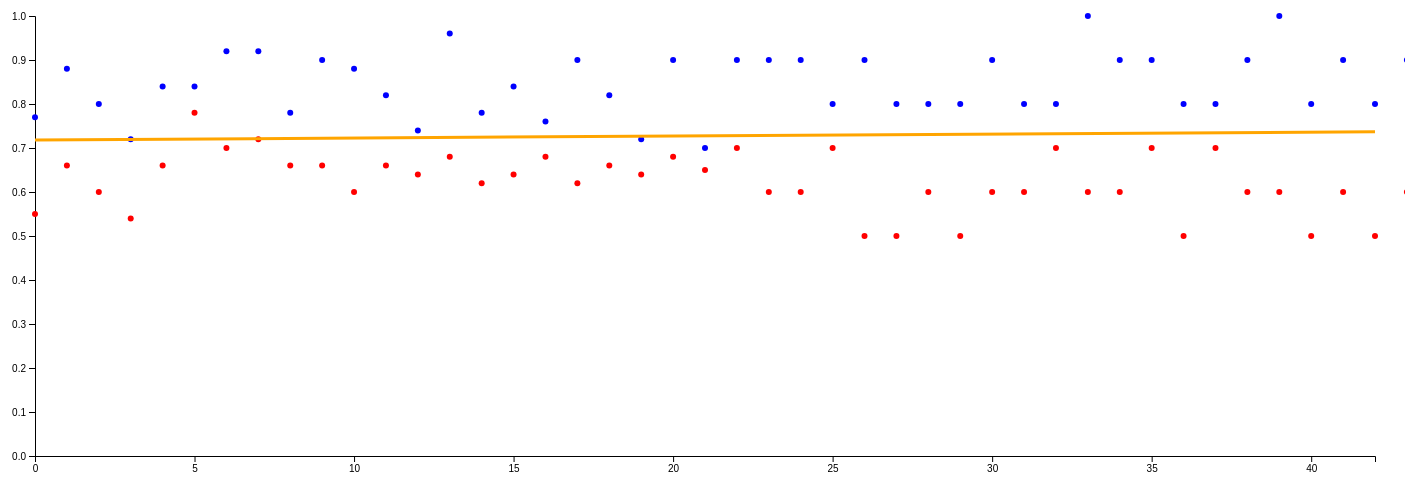
D3 v5 page, settled after 480 driven frames (8 s of simulated time); the page loaded 1 data file(s).


// ── correlation.js
corr("crafty-penguin-300px.png","bookworm-penguin-300px.png",true);

function corr(peng1,peng2,first){
  d3.json("classData.json").then(function(data){
    var p1Data;
    var p2Data;
    data.forEach(function(d){
      if(d.picture==peng1){
        p1Data=d.final.concat(d.homework).concat(d.test).concat(d.quizes);
      }
      if(d.picture==peng2){
        p2Data=d.final.concat(d.homework).concat(d.test).concat(d.quizes);
      }
    });
    p1Data= p1Data.map(function(d){return d.grade/d.max});
    p2Data= p2Data.map(function(d){return d.grade/d.max});
    mixed = p1Data.map(function(d,i){return [d,p2Data[i]]});
    var muX= d3.mean(p1Data);
    var muY= d3.mean(p2Data);
    var sX=  d3.deviation(p1Data);
    var sY=  d3.deviation(p2Data);
    var r =  1/((p1Data.length - 1)*sX*sY);
    r*=mixed.reduce(function(total,d){
      return total + ( d[0] - muX ) * ( d[1] - muY );
    },0);
    if(first){circles(r,mixed);}
    else{drawLine(r,mixed);}
  },
function(err){console.log(err);});
}

function drawLine(r,grades){
  var height = 500;
  var width = 1400;
  var margins={left:30,right:30,top:30,bot:30};
  var svg = d3.select("svg");
  var xScale = d3.scaleLinear()
                 .domain([0,42])
                 .range([margins.left,width-margins.right]);
  var yScale = d3.scaleLinear()
                 .domain([0,1])
                 .range([height-margins.top,margins.bot]);
  var first = grades.map(function(d){return d[0];});
  var second = grades.map(function(d){return d[1];});
  svg.selectAll("circle#fir")
     .data(first)
     .attr("cy",function(d){return yScale(d);})
     .transition();
  svg.selectAll("circle#sec")
     .data(second)
     .attr("cy",function(d){return yScale(d)})
     .transition();
  var liner = d3.line()
                .x(function(d){return d.x})
                .y(function(d){return d.y});
  var y1 = d3.mean([d3.mean(first),d3.mean(second)]);
  var y2 = y1+r*42/100;
  var points = [{x:xScale(0),y:yScale(y1)},{x:xScale(42),y:yScale(y2)}];
  svg.select("path.fit_line")
     .attr("d",liner(points))
     .transition();
}

function graph(){
  var height = 500;
  var width = 1400;

  var margins={left:30,right:30,top:30,bot:30};
  var svg = d3.select("svg")
              .attr("height",height)
              .attr("width",width);
  var xScale = d3.scaleLinear()
                 .domain([0,42])
                 .range([margins.left,width-margins.right]);
  var yScale = d3.scaleLinear()
                 .domain([0,1])
                 .range([height-margins.top,margins.bot]);
  var xAxis = d3.axisBottom(xScale);
  var yAxis = d3.axisLeft(yScale);
  svg.append("g")
     .classed("xAxis",true)
     .call(xAxis)
     .attr("transform","translate(0,"+(height-margins.bot)+")");
  svg.append("g")
     .classed("yAxis",true)
     .call(yAxis)
     .attr("transform","translate("+margins.left+",0)");
  getPenguins();
}

function getPenguins(){
  d3.json("classData.json").then(function(data){
    var pictures=[]
    data.forEach(function(d){
      pictures.push(d.picture);
    });
    pictures.forEach(function(d){
      d3.select("body")
        .append("div")
        .append("text")
        .text(function(h){
          var s = d.split("-");
          return s[0]+" "+s[1];
        })
        .append("img")
        .attr("src",d)
        .attr("height",50)
        .attr("width",50)
        .on("click",function(){
          var currentP = d3.selectAll("svg");
          currentP = currentP.nodes()[0].id
          corr(currentP,d);
          d3.select("svg").attr("id",d);
        })
    })
  },
  function(err){
    console.log(err);
})
}

function circles(corr_coef,daters){
  var height = 500;
  var width = 1400;
  var margins={left:30,right:30,top:30,bot:30};
  var svg = d3.select("svg");
  var xScale = d3.scaleLinear()
                 .domain([0,42])
                 .range([margins.left,width-margins.right]);
  var yScale = d3.scaleLinear()
                 .domain([0,1])
                 .range([height-margins.top,margins.bot]);
  var first = daters.map(function(d){return d[0];});
  var second = daters.map(function(d){return d[1];});
  svg.selectAll("circle")
     .data(first)
     .enter()
     .append("circle")
     .attr("cx",function(d,i){return xScale(i);})
     .attr("cy",function(d){return yScale(d);})
     .attr("r",3)
     .attr("id","fir")
     .attr("fill","blue");
  svg.selectAll("circle#none")
     .data(second)
     .enter()
     .append("circle")
     .attr("cx",function(d,i){return xScale(i);})
     .attr("cy",function(d){return yScale(d);})
     .attr("r",3)
     .attr("id","sec")
     .attr("fill","red");
  var liner = d3.line()
                .x(function(d){return d.x})
                .y(function(d){return d.y});
  var y1 = d3.mean([d3.mean(first),d3.mean(second)]);
  var y2 = y1+corr_coef*42/100;
  var points = [{x:xScale(0),y:yScale(y1)},{x:xScale(42),y:yScale(y2)}];
  svg.append("path")
     .attr("d",liner(points))
     .attr("stroke","orange")
     .attr("stroke-width",3)
     .attr("class","fit_line");
}


### data: classData.json
[
 {
  "final": [
   {
    "day": 41,
    "grade": 55,
    "max": 100
   }
  ],
  "homework": [
   {
    "day": 2,
    "grade": 33,
    "max": 50
   },
   {
    "day": 4,
    "grade": 30,
    "max": 50
   },
   {
    "day": 6,
    "grade": 27,
    "max": 50
   },
   {
    "day": 8,
    "grade": 33,
    "max": 50
   },
   {
    "day": 10,
    "grade": 39,
    "max": 50
   },
   {
    "day": 12,
    "grade": 35,
    "max": 50
   },
   {
    "day": 14,
    "grade": 36,
    "max": 50
   },
   {
    "day": 16,
    "grade": 33,
    "max": 50
   },
   "... 11 more items"
  ],
  "picture": "bookworm-penguin-300px.png",
  "quizes": [
   {
    "day": 1,
    "grade": 7,
    "max": 10
   },
   {
    "day": 2,
    "grade": 6,
    "max": 10
   },
   {
    "day": 3,
    "grade": 6,
    "max": 10
   },
   {
    "day": 4,
    "grade": 7,
    "max": 10
   },
   {
    "day": 5,
    "grade": 5,
    "max": 10
   },
   {
    "day": 6,
    "grade": 5,
    "max": 10
   },
   {
    "day": 7,
    "grade": 6,
    "max": 10
   },
   {
    "day": 8,
    "grade": 5,
    "max": 10
   },
   "... 30 more items"
  ],
  "test": [
   {
    "day": 15,
    "grade": 68,
    "max": 100
   },
   {
    "day": 30,
    "grade": 65,
    "max": 100
   }
  ]
 },
 {
  "final": [
   {
    "day": 41,
    "grade": 77,
    "max": 100
   }
  ],
  "homework": [
   {
    "day": 2,
    "grade": 44,
    "max": 50
   },
   {
    "day": 4,
    "grade": 40,
    "max": 50
   },
   {
    "day": 6,
    "grade": 36,
    "max": 50
   },
   {
    "day": 8,
    "grade": 42,
    "max": 50
   },
   {
    "day": 10,
    "grade": 42,
    "max": 50
   },
   {
    "day": 12,
    "grade": 46,
    "max": 50
   },
   {
    "day": 14,
    "grade": 46,
    "max": 50
   },
   {
    "day": 16,
    "grade": 39,
    "max": 50
   },
   "... 11 more items"
  ],
  "picture": "crafty-penguin-300px.png",
  "quizes": [
   {
    "day": 1,
    "grade": 9,
    "max": 10
   },
   {
    "day": 2,
    "grade": 9,
    "max": 10
   },
   {
    "day": 3,
    "grade": 9,
    "max": 10
   },
   {
    "day": 4,
    "grade": 8,
    "max": 10
   },
   {
    "day": 5,
    "grade": 9,
    "max": 10
   },
   {
    "day": 6,
    "grade": 8,
    "max": 10
   },
   {
    "day": 7,
    "grade": 8,
    "max": 10
   },
   {
    "day": 8,
    "grade": 8,
    "max": 10
   },
   "... 30 more items"
  ],
  "test": [
   {
    "day": 15,
    "grade": 90,
    "max": 100
   },
   {
    "day": 30,
    "grade": 70,
    "max": 100
   }
  ]
 },
 {
  "final": [
   {
    "day": 41,
    "grade": 46,
    "max": 100
   }
  ],
  "homework": [
   {
    "day": 2,
    "grade": 26,
    "max": 50
   },
   {
    "day": 4,
    "grade": 27,
    "max": 50
   },
   {
    "day": 6,
    "grade": 32,
    "max": 50
   },
   {
    "day": 8,
    "grade": 24,
    "max": 50
   },
   {
    "day": 10,
    "grade": 16,
    "max": 50
   },
   {
    "day": 12,
    "grade": 21,
    "max": 50
   },
   {
    "day": 14,
    "grade": 37,
    "max": 50
   },
   {
    "day": 16,
    "grade": 29,
    "max": 50
   },
   "... 11 more items"
  ],
  "picture": "cyclist-penguin-300px.png",
  "quizes": [
   {
    "day": 1,
    "grade": 3,
    "max": 10
   },
   {
    "day": 2,
    "grade": 5,
    "max": 10
   },
   {
    "day": 3,
    "grade": 4,
    "max": 10
   },
   {
    "day": 4,
    "grade": 6,
    "max": 10
   },
   {
    "day": 5,
    "grade": 5,
    "max": 10
   },
   {
    "day": 6,
    "grade": 4,
    "max": 10
   },
   {
    "day": 7,
    "grade": 5,
    "max": 10
   },
   {
    "day": 8,
    "grade": 5,
    "max": 10
   },
   "... 30 more items"
  ],
  "test": [
   {
    "day": 15,
    "grade": 49,
    "max": 100
   },
   {
    "day": 30,
    "grade": 56,
    "max": 100
   }
  ]
 },
 {
  "final": [
   {
    "day": 41,
    "grade": 74,
    "max": 100
   }
  ],
  "homework": [
   {
    "day": 2,
    "grade": 33,
    "max": 50
   },
   {
    "day": 4,
    "grade": 38,
    "max": 50
   },
   {
    "day": 6,
    "grade": 47,
    "max": 50
   },
   {
    "day": 8,
    "grade": 42,
    "max": 50
   },
   {
    "day": 10,
    "grade": 27,
    "max": 50
   },
   {
    "day": 12,
    "grade": 40,
    "max": 50
   },
   {
    "day": 14,
    "grade": 32,
    "max": 50
   },
   {
    "day": 16,
    "grade": 31,
    "max": 50
   },
   "... 11 more items"
  ],
  "picture": "drunken-penguin-300px.png",
  "quizes": [
   {
    "day": 1,
    "grade": 6,
    "max": 10
   },
   {
    "day": 2,
    "grade": 7,
    "max": 10
   },
   {
    "day": 3,
    "grade": 6,
    "max": 10
   },
   {
    "day": 4,
    "grade": 7,
    "max": 10
   },
   {
    "day": 5,
    "grade": 7,
    "max": 10
   },
   {
    "day": 6,
    "grade": 5,
    "max": 10
   },
   {
    "day": 7,
    "grade": 7,
    "max": 10
   },
   {
    "day": 8,
    "grade": 7,
    "max": 10
   },
   "... 30 more items"
  ],
  "test": [
   {
    "day": 15,
    "grade": 59,
    "max": 100
   },
   {
    "day": 30,
    "grade": 68,
    "max": 100
   }
  ]
 },
 {
  "final": [
   {
    "day": 41,
    "grade": 71,
    "max": 100
   }
  ],
  "homework": [
   {
    "day": 2,
    "grade": 33,
    "max": 50
   },
   {
    "day": 4,
    "grade": 34,
    "max": 50
   },
   {
    "day": 6,
    "grade": 28,
    "max": 50
   },
   {
    "day": 8,
    "grade": 28,
    "max": 50
   },
   {
    "day": 10,
    "grade": 27,
    "max": 50
   },
   {
    "day": 12,
    "grade": 32,
    "max": 50
   },
   {
    "day": 14,
    "grade": 30,
    "max": 50
   },
   {
    "day": 16,
    "grade": 32,
    "max": 50
   },
   "... 11 more items"
  ],
  "picture": "Easter-penguin-300px.png",
  "quizes": [
   {
    "day": 1,
    "grade": 7,
    "max": 10
   },
   {
    "day": 2,
    "grade": 6,
    "max": 10
   },
   {
    "day": 3,
    "grade": 6,
    "max": 10
   },
   {
    "day": 4,
    "grade": 5,
    "max": 10
   },
   {
    "day": 5,
    "grade": 6,
    "max": 10
   },
   {
    "day": 6,
    "grade": 6,
    "max": 10
   },
   {
    "day": 7,
    "grade": 6,
    "max": 10
   },
   {
    "day": 8,
    "grade": 6,
    "max": 10
   },
   "... 30 more items"
  ],
  "test": [
   {
    "day": 15,
    "grade": 65,
    "max": 100
   },
   {
    "day": 30,
    "grade": 83,
… [head cut at 6 KiB]